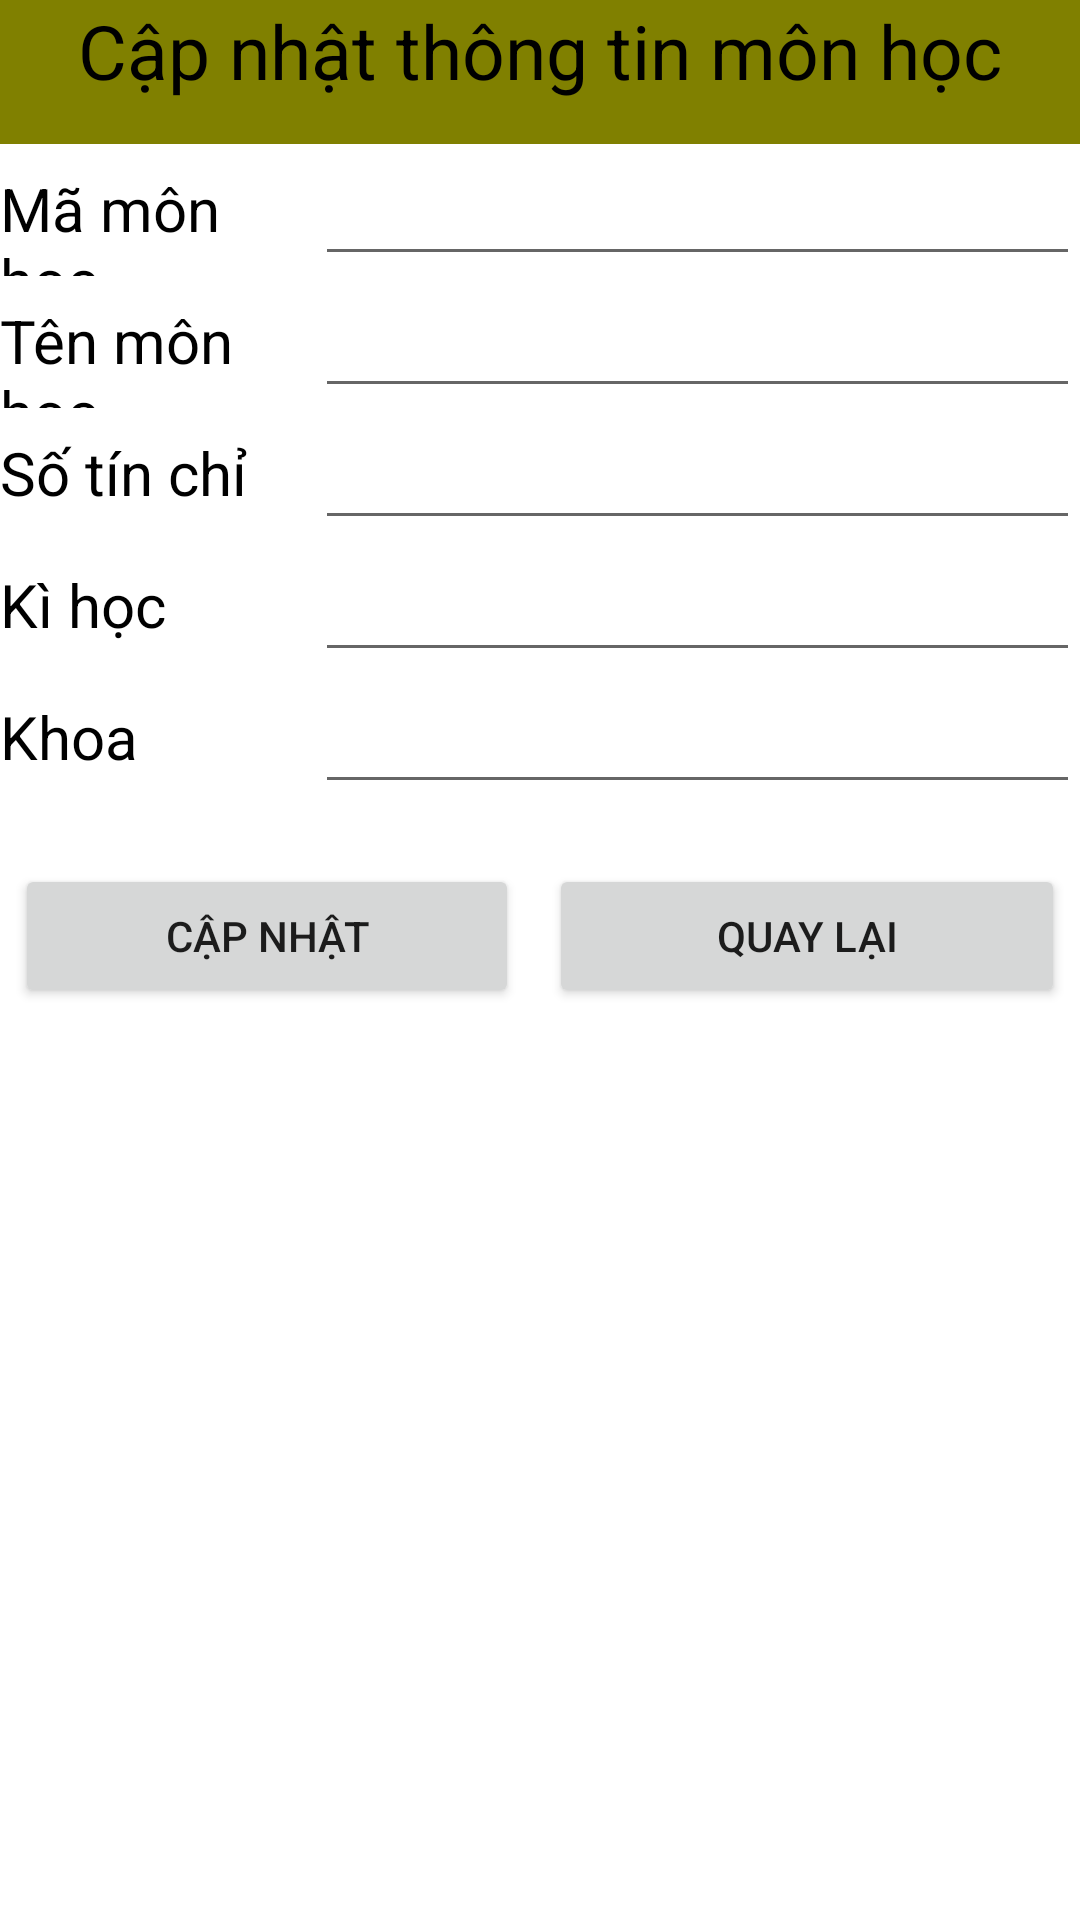

Write the Android layout XML for this screen, with the resource values it uses.
<!-- AndroidManifest.xml: application theme Theme.Student_Managament -->
<!-- res/layout/activity_update_subject.xml -->
<?xml version="1.0" encoding="utf-8"?>
<LinearLayout xmlns:android="http://schemas.android.com/apk/res/android"
    xmlns:app="http://schemas.android.com/apk/res-auto"
    xmlns:tools="http://schemas.android.com/tools"
    android:layout_width="match_parent"
    android:layout_height="match_parent"
    android:orientation="vertical"
    tools:context=".UpdateSubject">
    <TextView
        android:id="@+id/textView"
        android:layout_width="match_parent"
        android:layout_height="48dp"
        android:background="@color/Olive"
        android:text="Cập nhật thông tin môn học"
        android:textAlignment="center"
        android:textColor="#000000"
        android:textSize="25sp" />

    <LinearLayout
        android:layout_width="match_parent"
        android:layout_height="wrap_content"
        android:orientation="horizontal">

        <TextView
            android:id="@+id/textView3"
            android:layout_width="60dp"
            android:layout_height="44dp"
            android:layout_weight="1"
            android:text="Mã môn học"
            android:textColor="#000000"
            android:textSize="20sp" />

        <EditText
            android:id="@+id/UpdateID"
            android:layout_width="wrap_content"
            android:layout_height="match_parent"
            android:layout_weight="1"
            android:ems="10"
            android:inputType="textPersonName" />
    </LinearLayout>
    <LinearLayout
        android:layout_width="match_parent"
        android:layout_height="wrap_content"
        android:orientation="horizontal">

        <TextView
            android:id="@+id/textView2"
            android:layout_width="60dp"
            android:layout_height="44dp"
            android:layout_weight="1"
            android:text="Tên môn học"
            android:textColor="#000000"
            android:textSize="20sp" />

        <EditText
            android:id="@+id/UpdateName"
            android:layout_width="wrap_content"
            android:layout_height="match_parent"
            android:layout_weight="1"
            android:ems="10"
            android:inputType="textPersonName" />
    </LinearLayout>
    <LinearLayout
        android:layout_width="match_parent"
        android:layout_height="wrap_content"
        android:orientation="horizontal">

        <TextView
            android:id="@+id/textView4"
            android:layout_width="60dp"
            android:layout_height="44dp"
            android:layout_weight="1"
            android:text="Số tín chỉ"
            android:textColor="#000000"
            android:textSize="20sp" />

        <EditText
            android:id="@+id/UpdateCredit"
            android:layout_width="wrap_content"
            android:layout_height="match_parent"
            android:layout_weight="1"
            android:ems="10"
            android:inputType="textPersonName" />
    </LinearLayout>
    <LinearLayout
        android:layout_width="match_parent"
        android:layout_height="wrap_content"
        android:orientation="horizontal">

        <TextView
            android:id="@+id/textView5"
            android:layout_width="60dp"
            android:layout_height="44dp"
            android:layout_weight="1"
            android:text="Kì học"
            android:textColor="#000000"
            android:textSize="20sp" />

        <EditText
            android:id="@+id/UpdateSemester"
            android:layout_width="wrap_content"
            android:layout_height="match_parent"
            android:layout_weight="1"
            android:ems="10"
            android:inputType="textPersonName" />
    </LinearLayout>
    <LinearLayout
        android:layout_width="match_parent"
        android:layout_height="wrap_content"
        android:orientation="horizontal">

        <TextView
            android:id="@+id/textView6"
            android:layout_width="60dp"
            android:layout_height="44dp"
            android:layout_weight="1"
            android:text="Khoa "
            android:textColor="#000000"
            android:textSize="20sp" />

        <EditText
            android:id="@+id/UpdateDepartment"
            android:layout_width="wrap_content"
            android:layout_height="match_parent"
            android:layout_weight="1"
            android:ems="10"
            android:inputType="textPersonName" />
    </LinearLayout>
    <LinearLayout
        android:layout_width="match_parent"
        android:layout_height="match_parent"
        android:orientation="horizontal">

        <Button
            android:id="@+id/buttonUpdate"
            android:layout_width="84dp"
            android:layout_height="wrap_content"
            android:layout_weight="1"
            android:layout_marginTop="20dp"
            android:layout_marginLeft="5dp"
            android:layout_marginRight="5dp"
            android:text="Cập nhật" />

        <Button
            android:id="@+id/buttonBackUpdate"
            android:layout_width="wrap_content"
            android:layout_height="wrap_content"
            android:layout_weight="1"
            android:layout_marginTop="20dp"
            android:layout_marginLeft="5dp"
            android:layout_marginRight="5dp"
            android:text="Quay lại" />
    </LinearLayout>

</LinearLayout>
<!-- resources referenced by this layout -->
<resources>
  <color name="Olive">#808000</color>
  <style name="Theme.Student_Managament" parent="Theme.MaterialComponents.DayNight.NoActionBar">
          
          <item name="colorPrimary">@color/purple_500</item>
          <item name="colorPrimaryVariant">@color/purple_700</item>
          <item name="colorOnPrimary">@color/white</item>
          
          <item name="colorSecondary">@color/teal_200</item>
          <item name="colorSecondaryVariant">@color/teal_700</item>
          <item name="colorOnSecondary">@color/black</item>
          
          <item name="android:statusBarColor">?attr/colorPrimaryVariant</item>
          
      </style>
  <color name="purple_500">#FF6200EE</color>
  <color name="purple_700">#FF3700B3</color>
  <color name="white">#FFFFFFFF</color>
  <color name="teal_200">#FF03DAC5</color>
  <color name="teal_700">#FF018786</color>
  <color name="black">#FF000000</color>
</resources>
